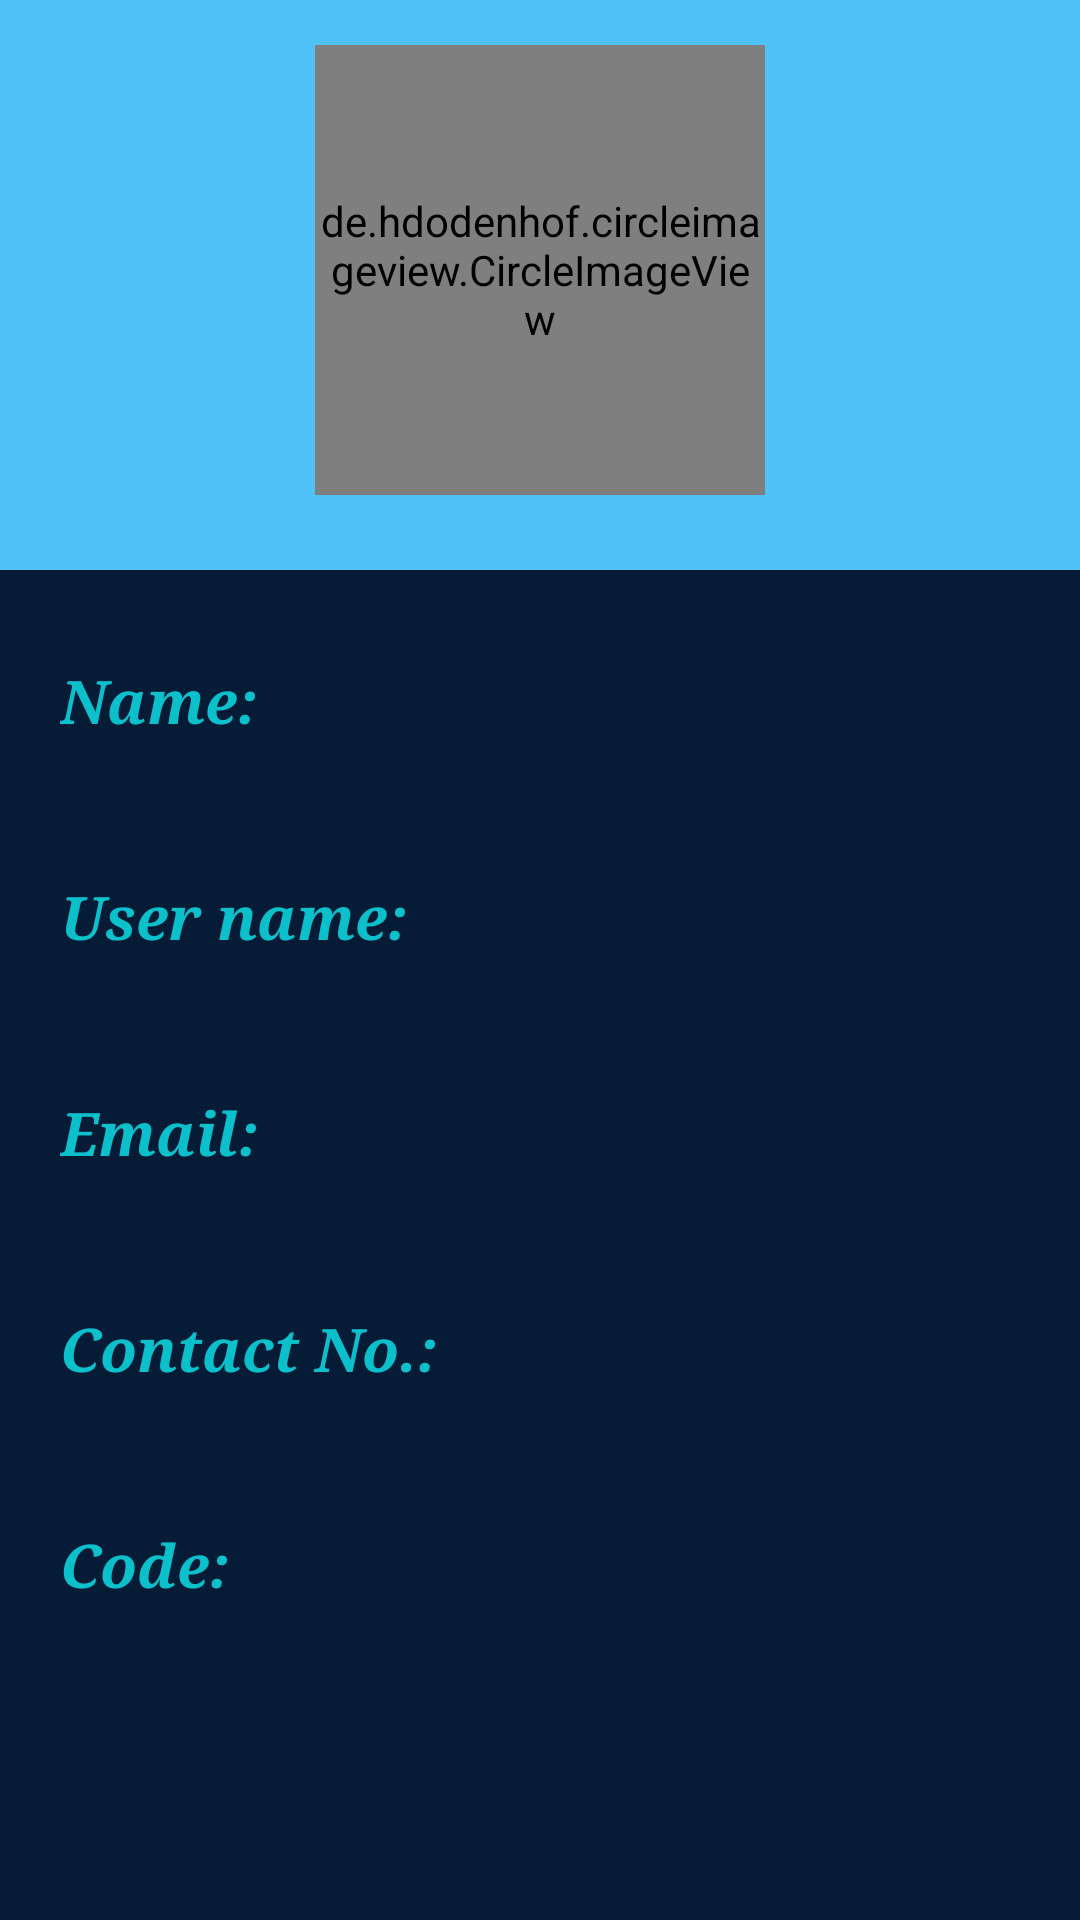

Layout XML and referenced resources for this Android screen:
<!-- AndroidManifest.xml: application theme AppTheme -->
<!-- res/layout/activity_profile.xml -->
<?xml version="1.0" encoding="utf-8"?>
<RelativeLayout xmlns:android="http://schemas.android.com/apk/res/android"
    xmlns:app="http://schemas.android.com/apk/res-auto"
    xmlns:tools="http://schemas.android.com/tools"
    android:layout_width="match_parent"
    android:layout_height="match_parent"
    tools:context="com.example.amit.trackmeNew.Profile.ProfileActivity"
    android:background="#061B36">

    <RelativeLayout
        android:id="@+id/circlelayout"
        android:layout_width="match_parent"
        android:layout_height="190dp"
        android:background="#4fc2f7">
        <de.hdodenhof.circleimageview.CircleImageView xmlns:app="http://schemas.android.com/apk/res-auto"
            android:id="@+id/pa_moumitaimg"
            android:layout_width="150dp"
            android:layout_height="150dp"
            android:layout_alignParentTop="true"
            android:layout_centerHorizontal="true"
            android:layout_gravity="center_horizontal"
            android:layout_marginTop="15dp"
            android:src="@mipmap/ic_profile_image_round" />

    </RelativeLayout>

    <TextView
        android:id="@+id/pa2_profileusername"
        android:layout_width="wrap_content"
        android:layout_height="wrap_content"

        android:layout_alignStart="@+id/pa2_profileemail"
        android:layout_below="@+id/pa2_profilename"
        android:layout_marginTop="45dp"
        android:fontFamily="serif"
        android:text="User name: "
        android:textSize="20dp"
        android:textStyle="bold|italic"
        android:textColor="#0BBFCB"/>

    <TextView
        android:id="@+id/pa2_profilename"
        android:layout_width="wrap_content"
        android:layout_height="wrap_content"

        android:layout_alignParentStart="true"
        android:layout_below="@+id/circlelayout"
        android:layout_marginStart="20dp"
        android:layout_marginTop="30dp"
        android:fontFamily="serif"
        android:text="Name: "
        android:textSize="20dp"
        android:textStyle="bold|italic"
        android:textColor="#0BBFCB"/>

    <TextView
        android:id="@+id/pa2_profileemail"
        android:layout_width="wrap_content"
        android:layout_height="wrap_content"
        android:layout_alignStart="@+id/pa2_profilename"
        android:layout_below="@+id/pa2_profileusername"
        android:layout_marginTop="45dp"
        android:fontFamily="serif"
        android:text="Email:"
        android:textSize="20dp"
        android:textStyle="bold|italic"
        android:textColor="#0BBFCB"/>

    <TextView
        android:id="@+id/pa2_profilecontact"
        android:layout_width="wrap_content"
        android:layout_height="wrap_content"
        android:layout_alignStart="@+id/pa2_profileemail"
        android:layout_below="@+id/pa2_profileemail"
        android:layout_marginTop="45dp"
        android:fontFamily="serif"
        android:text="Contact No.:"
        android:textSize="20dp"
        android:textStyle="bold|italic"
        android:textColor="#0BBFCB"/>

    <TextView
        android:id="@+id/pa2_profilecode"
        android:layout_width="wrap_content"
        android:layout_height="wrap_content"
        android:layout_alignStart="@+id/pa2_profilecontact"
        android:layout_below="@+id/pa2_profilecontact"
        android:layout_marginTop="45dp"
        android:fontFamily="serif"

        android:text="Code:"
        android:textSize="20dp"
        android:textStyle="bold|italic"
        android:textColor="#0BBFCB"
        />



    <TextView
        android:id="@+id/pa_profileusername"
        android:layout_width="200dp"
        android:layout_height="35dp"

        android:layout_alignStart="@+id/pa_profileemail"
        android:layout_alignBaseline="@+id/pa2_profileusername"
        android:layout_below="@+id/pa_profilename"
        android:layout_marginTop="29dp"
        android:fontFamily="serif"

        android:textSize="20dp"
        android:textStyle="bold|italic"
        android:textColor="#dbd6d6"/>

    <TextView
        android:id="@+id/pa_profilename"
        android:layout_width="200dp"
        android:layout_height="35dp"

        android:fontFamily="serif"

        android:textSize="20dp"
        android:textStyle="bold|italic"
        android:textColor="#dbd6d6"
        android:layout_alignBaseline="@+id/pa2_profilename"
        android:layout_alignBottom="@+id/pa2_profilename"
        android:layout_toEndOf="@+id/pa2_profilecontact" />

    <TextView
        android:id="@+id/pa_profileemail"
        android:layout_width="wrap_content"
        android:layout_height="wrap_content"
        android:layout_alignStart="@+id/pa_profilename"
        android:layout_alignBaseline="@+id/pa2_profileemail"
        android:layout_below="@+id/pa_profileusername"
        android:layout_marginTop="45dp"
        android:fontFamily="serif"

        android:textSize="20dp"
        android:textStyle="bold|italic"
        android:textColor="#dbd6d6"/>

    <TextView
        android:id="@+id/pa_profilecontact"
        android:layout_width="200dp"
        android:layout_height="35dp"
        android:layout_alignStart="@+id/pa_profileemail"
        android:layout_alignBaseline="@+id/pa2_profilecontact"
        android:layout_below="@+id/pa_profileemail"
        android:layout_marginTop="35dp"
        android:fontFamily="serif"

        android:textSize="20dp"
        android:textStyle="bold|italic"
        android:textColor="#dbd6d6"/>

    <TextView
        android:id="@+id/pa_profilecode"
        android:layout_width="200dp"
        android:layout_height="35dp"
        android:layout_alignStart="@+id/pa_profilecontact"
        android:layout_alignBaseline="@+id/pa2_profilecode"
        android:layout_below="@+id/pa_profilecontact"
        android:layout_marginTop="35dp"
        android:fontFamily="serif"

        android:textSize="20dp"
        android:textStyle="bold|italic"
        android:textColor="#dbd6d6"/>


</RelativeLayout>
<!-- resources referenced by this layout -->
<resources>
  <!-- mipmap ic_profile_image_round: png bitmap (mipmap-hdpi, 2485 bytes) -->
  <style name="AppTheme" parent="Theme.AppCompat.Light.NoActionBar">
          
          <item name="colorPrimary">#4fc2f7</item>
          <item name="colorPrimaryDark">#4fc2f7</item>
          <item name="colorAccent">#000000</item>
      </style>
</resources>
